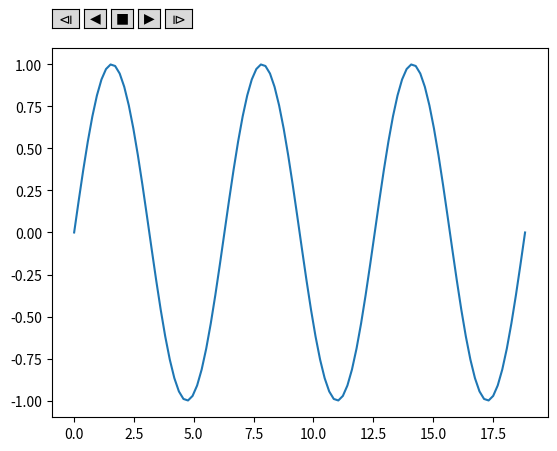

Write the Python code that produced this figure.
import numpy as np
import matplotlib.pyplot as plt
from matplotlib.animation import FuncAnimation
import mpl_toolkits.axes_grid1
import matplotlib.widgets

class Player(FuncAnimation):
    def __init__(self, fig, func, frames=None, init_func=None, fargs=None,
                 save_count=None, mini=0, maxi=100, pos=(0.125, 0.92), **kwargs):
        self.i = 0
        self.min=mini
        self.max=maxi
        self.runs = True
        self.forwards = True
        self.fig = fig
        self.func = func
        self.setup(pos)
        FuncAnimation.__init__(self,self.fig, self.func, frames=self.play(),
                                           init_func=init_func, fargs=fargs,
                                           save_count=save_count, **kwargs )

    def play(self):
        while self.runs:
            self.i = self.i+self.forwards-(not self.forwards)
            if self.i > self.min and self.i < self.max:
                yield self.i
            else:
                self.stop()
                yield self.i

    def start(self):
        self.runs=True
        self.event_source.start()

    def stop(self, event=None):
        self.runs = False
        self.event_source.stop()

    def forward(self, event=None):
        self.forwards = True
        self.start()
    def backward(self, event=None):
        self.forwards = False
        self.start()
    def oneforward(self, event=None):
        self.forwards = True
        self.onestep()
    def onebackward(self, event=None):
        self.forwards = False
        self.onestep()

    def onestep(self):
        if self.i > self.min and self.i < self.max:
            self.i = self.i+self.forwards-(not self.forwards)
        elif self.i == self.min and self.forwards:
            self.i+=1
        elif self.i == self.max and not self.forwards:
            self.i-=1
        self.func(self.i)
        self.fig.canvas.draw_idle()

    def setup(self, pos):
        playerax = self.fig.add_axes([pos[0],pos[1], 0.22, 0.04])
        divider = mpl_toolkits.axes_grid1.make_axes_locatable(playerax)
        bax = divider.append_axes("right", size="80%", pad=0.05)
        sax = divider.append_axes("right", size="80%", pad=0.05)
        fax = divider.append_axes("right", size="80%", pad=0.05)
        ofax = divider.append_axes("right", size="100%", pad=0.05)
        self.button_oneback = matplotlib.widgets.Button(playerax, label=u'$\u29CF$')
        self.button_back = matplotlib.widgets.Button(bax, label=u'$\u25C0$')
        self.button_stop = matplotlib.widgets.Button(sax, label=u'$\u25A0$')
        self.button_forward = matplotlib.widgets.Button(fax, label=u'$\u25B6$')
        self.button_oneforward = matplotlib.widgets.Button(ofax, label=u'$\u29D0$')
        self.button_oneback.on_clicked(self.onebackward)
        self.button_back.on_clicked(self.backward)
        self.button_stop.on_clicked(self.stop)
        self.button_forward.on_clicked(self.forward)
        self.button_oneforward.on_clicked(self.oneforward)

### using this class is as easy as using FuncAnimation:

fig, ax = plt.subplots()
x = np.linspace(0,6*np.pi, num=100)
y = np.sin(x)

ax.plot(x,y)
point, = ax.plot([],[], marker="o", color="crimson", ms=15)

def update(i):
    point.set_data(x[i],y[i])

ani = Player(fig, update, maxi=len(y)-1)

plt.show()